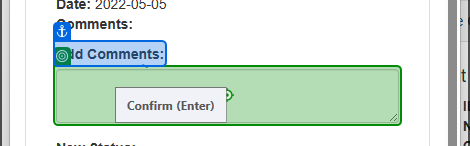
Task: Generate the Security Hash for each Client based on
their personal information.
Workflow: System1_UpdateWorkItem

Step 1: type "in_Comment" into the text box in window 'ACME System 1' (msedge.exe)

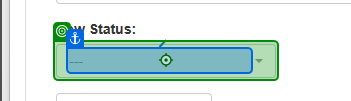
Step 2: click on the button in window 'ACME System 1' (msedge.exe)

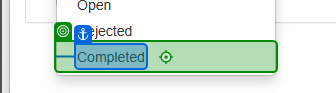
Step 3: click on the link 'Completed' in window 'ACME System 1' (msedge.exe)

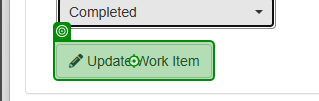
Step 4: click on the button in window 'ACME System 1' (msedge.exe)
